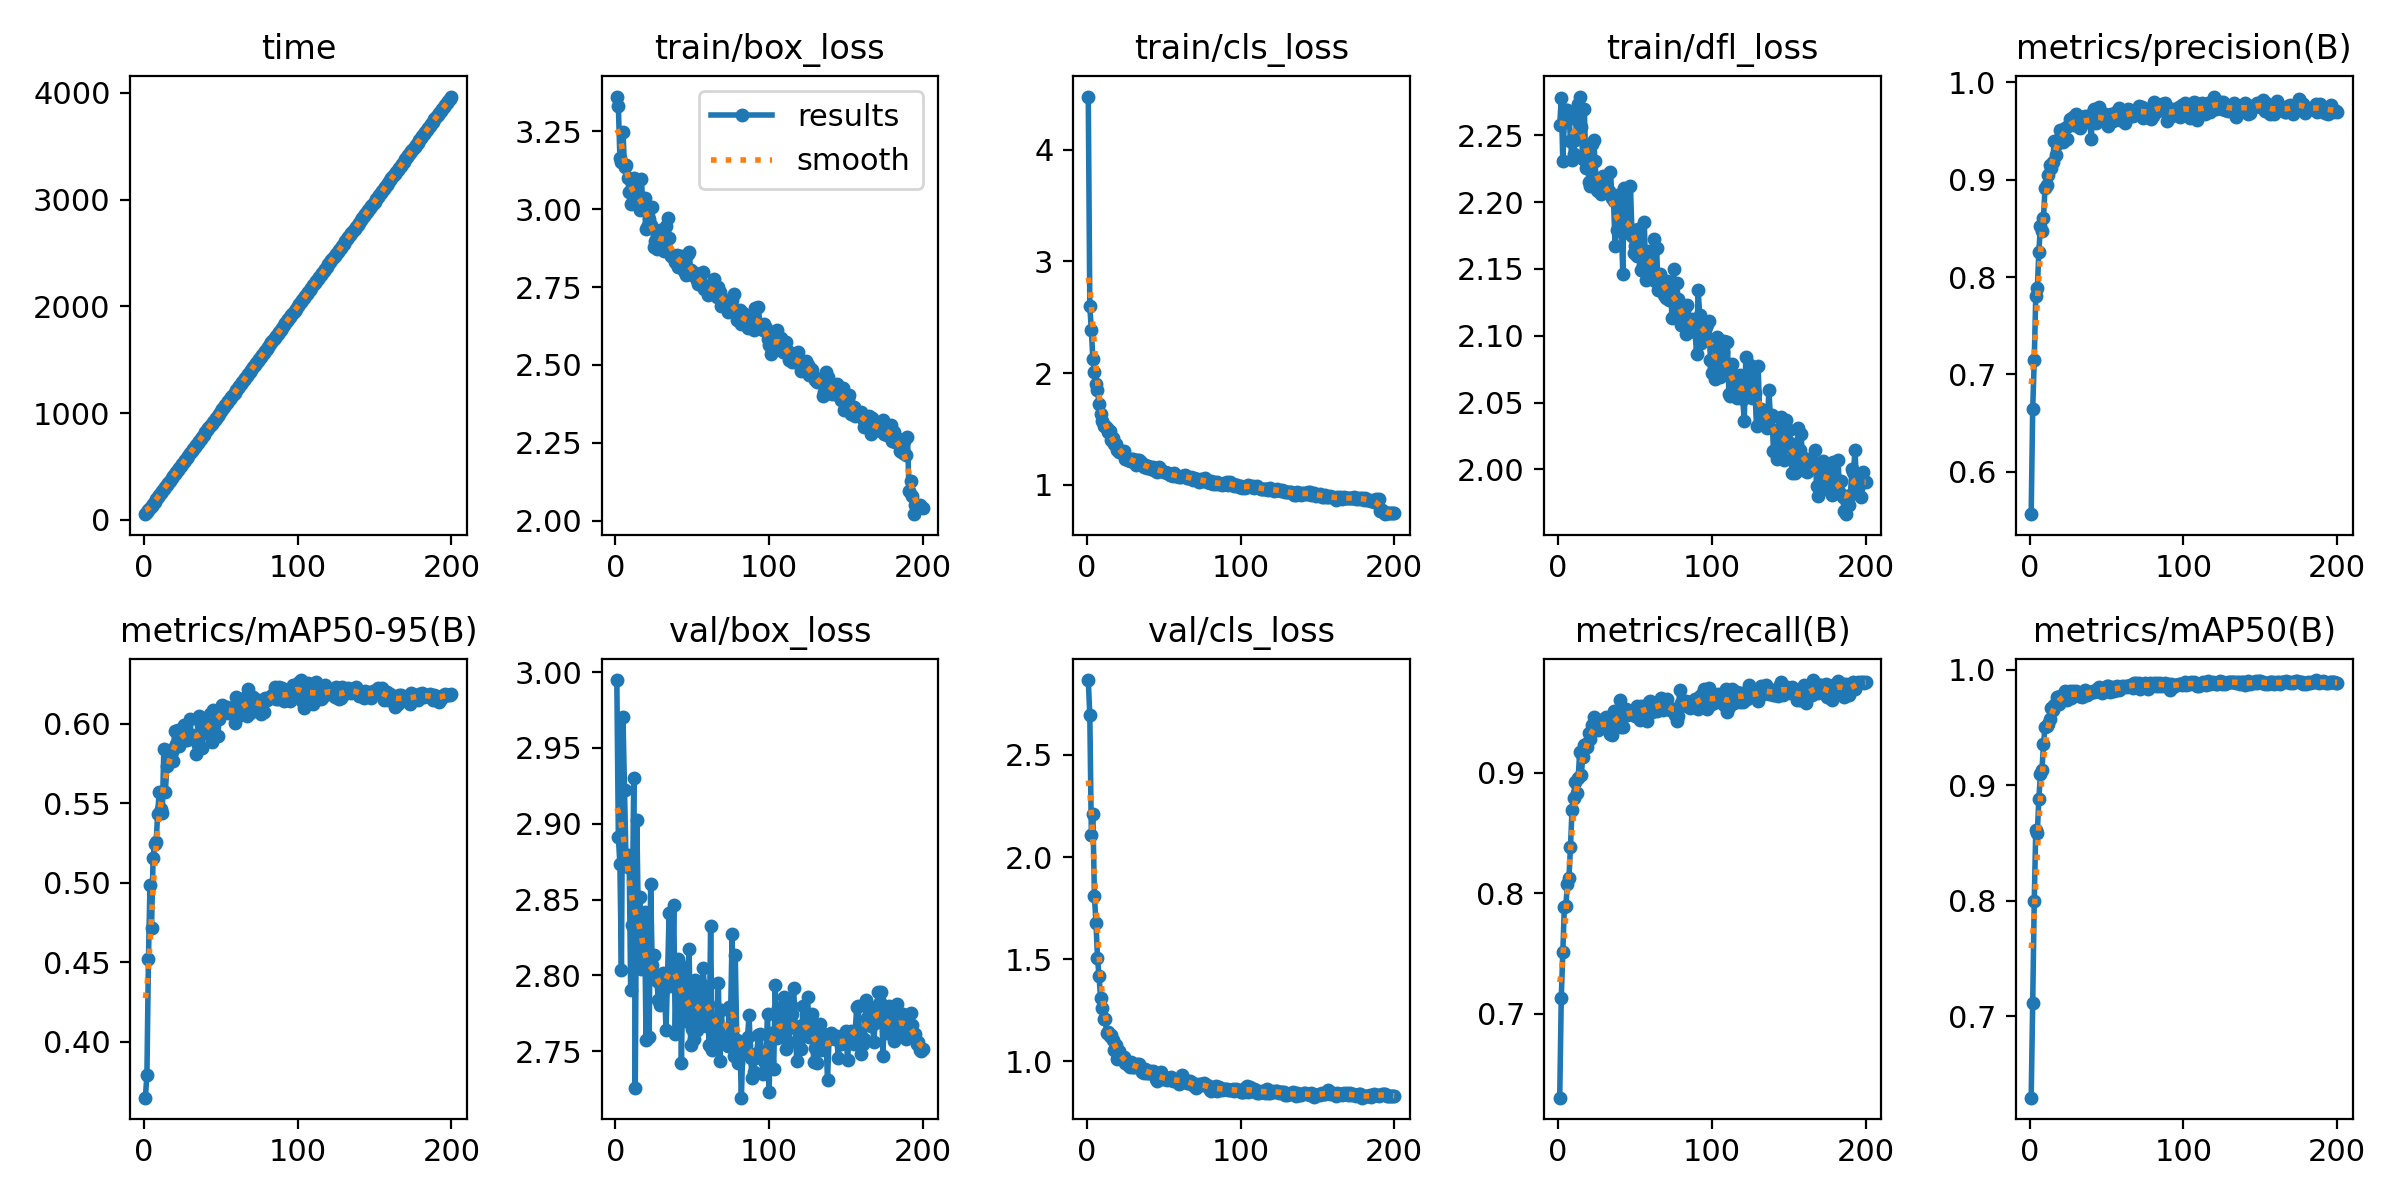

Source data for this figure (header and first rows):
epoch, time, train/box_loss, train/cls_loss, train/dfl_loss, metrics/precision(B), metrics/recall(B), metrics/mAP50(B), metrics/mAP50-95(B), val/box_loss, val/cls_loss, val/dfl_loss, lr/pg0, lr/pg1, lr/pg2
1, 53.44, 3.362, 4.476, 2.258, 0.5563, 0.6302, 0.6294, 0.3646, 2.995, 2.866, 2.047, 0.0006613, 0.0006613, 0.0006613
2, 73.78, 3.33, 2.599, 2.277, 0.6649, 0.7128, 0.7116, 0.3789, 2.891, 2.694, 2.185, 0.001321, 0.001321, 0.001321
3, 93.24, 3.165, 2.383, 2.231, 0.7148, 0.7512, 0.7998, 0.4521, 2.874, 2.11, 2.161, 0.001975, 0.001975, 0.001975
4, 113, 3.152, 2.126, 2.26, 0.781, 0.7887, 0.8615, 0.4984, 2.803, 2.208, 2.193, 0.00197, 0.00197, 0.00197
5, 132.7, 3.249, 2.014, 2.269, 0.7886, 0.7896, 0.8589, 0.4716, 2.97, 1.808, 2.246, 0.00196, 0.00196, 0.00196
6, 152.4, 3.134, 1.906, 2.269, 0.8262, 0.8079, 0.8883, 0.5152, 2.922, 1.679, 2.227, 0.00195, 0.00195, 0.00195
7, 172, 3.143, 1.844, 2.267, 0.852, 0.8129, 0.9094, 0.5246, 2.875, 1.506, 2.24, 0.001941, 0.001941, 0.001941
8, 191.7, 3.099, 1.726, 2.246, 0.8469, 0.8386, 0.9129, 0.5256, 2.872, 1.416, 2.256, 0.001931, 0.001931, 0.001931
9, 211.3, 3.056, 1.635, 2.232, 0.8604, 0.8694, 0.9354, 0.5434, 2.879, 1.31, 2.252, 0.001921, 0.001921, 0.001921
10, 231, 3.016, 1.568, 2.236, 0.8919, 0.879, 0.9504, 0.5574, 2.79, 1.259, 2.256, 0.001911, 0.001911, 0.001911
11, 250.7, 3.021, 1.523, 2.246, 0.8946, 0.8924, 0.9513, 0.5461, 2.834, 1.207, 2.308, 0.001901, 0.001901, 0.001901
12, 270.2, 3.1, 1.528, 2.261, 0.9047, 0.8828, 0.953, 0.5442, 2.93, 1.207, 2.312, 0.001891, 0.001891, 0.001891
13, 289.7, 3.063, 1.507, 2.273, 0.9155, 0.8957, 0.9577, 0.5838, 2.726, 1.138, 2.246, 0.001881, 0.001881, 0.001881
14, 309.3, 3.03, 1.472, 2.279, 0.9118, 0.9174, 0.9672, 0.5573, 2.902, 1.142, 2.303, 0.001871, 0.001871, 0.001871
15, 329.1, 3.042, 1.482, 2.256, 0.9187, 0.8982, 0.9647, 0.5737, 2.835, 1.124, 2.276, 0.001861, 0.001861, 0.001861
16, 348.6, 2.996, 1.4, 2.232, 0.9397, 0.9132, 0.9691, 0.5752, 2.852, 1.127, 2.289, 0.001852, 0.001852, 0.001852
17, 368.3, 3.096, 1.417, 2.27, 0.9253, 0.9232, 0.9705, 0.5838, 2.804, 1.104, 2.263, 0.001842, 0.001842, 0.001842
18, 387.9, 3.007, 1.363, 2.226, 0.9372, 0.9241, 0.9762, 0.5824, 2.834, 1.056, 2.281, 0.001832, 0.001832, 0.001832
19, 407.4, 3.035, 1.365, 2.239, 0.9423, 0.9212, 0.9704, 0.5764, 2.842, 1.082, 2.282, 0.001822, 0.001822, 0.001822
20, 427, 2.936, 1.308, 2.215, 0.9516, 0.9328, 0.9772, 0.5956, 2.757, 1.013, 2.253, 0.001812, 0.001812, 0.001812
21, 446.5, 2.95, 1.297, 2.212, 0.9498, 0.9277, 0.9752, 0.5876, 2.806, 1.052, 2.258, 0.001802, 0.001802, 0.001802
22, 466.1, 2.969, 1.291, 2.244, 0.9388, 0.9395, 0.9767, 0.596, 2.759, 1.026, 2.24, 0.001792, 0.001792, 0.001792
23, 485.5, 2.95, 1.304, 2.247, 0.9534, 0.9462, 0.9818, 0.586, 2.86, 1.015, 2.265, 0.001782, 0.001782, 0.001782
24, 505.1, 3.006, 1.306, 2.23, 0.942, 0.9361, 0.9739, 0.5884, 2.807, 1.022, 2.264, 0.001772, 0.001772, 0.001772
25, 524.8, 2.878, 1.229, 2.209, 0.9552, 0.9427, 0.9798, 0.59, 2.814, 0.9946, 2.265, 0.001762, 0.001762, 0.001762
26, 544.2, 2.899, 1.229, 2.208, 0.9628, 0.9356, 0.9815, 0.599, 2.8, 0.9931, 2.252, 0.001752, 0.001752, 0.001752
27, 563.6, 2.873, 1.226, 2.21, 0.9606, 0.937, 0.9756, 0.5962, 2.796, 0.9809, 2.255, 0.001743, 0.001743, 0.001743
28, 583.2, 2.891, 1.216, 2.206, 0.9646, 0.9435, 0.9811, 0.5898, 2.784, 0.9738, 2.266, 0.001733, 0.001733, 0.001733
29, 602.7, 2.933, 1.228, 2.219, 0.956, 0.9394, 0.9772, 0.5936, 2.781, 0.996, 2.264, 0.001723, 0.001723, 0.001723
30, 622.2, 2.917, 1.228, 2.218, 0.9674, 0.9416, 0.9815, 0.6033, 2.8, 0.9741, 2.257, 0.001713, 0.001713, 0.001713
31, 641.7, 2.875, 1.204, 2.207, 0.9573, 0.9462, 0.9784, 0.591, 2.801, 0.9749, 2.272, 0.001703, 0.001703, 0.001703
32, 661.1, 2.865, 1.176, 2.209, 0.9546, 0.9414, 0.9773, 0.5922, 2.791, 0.9778, 2.253, 0.001693, 0.001693, 0.001693
33, 680.9, 2.946, 1.218, 2.208, 0.953, 0.9345, 0.977, 0.593, 2.764, 0.9865, 2.257, 0.001683, 0.001683, 0.001683
34, 700.6, 2.971, 1.222, 2.223, 0.9642, 0.9319, 0.9765, 0.581, 2.8, 0.9863, 2.258, 0.001673, 0.001673, 0.001673
35, 720.2, 2.908, 1.203, 2.203, 0.9613, 0.9312, 0.9773, 0.5866, 2.841, 0.9685, 2.279, 0.001663, 0.001663, 0.001663
36, 739.9, 2.851, 1.175, 2.201, 0.9652, 0.951, 0.9823, 0.6047, 2.799, 0.9495, 2.249, 0.001654, 0.001654, 0.001654
37, 759.6, 2.854, 1.163, 2.167, 0.9621, 0.9452, 0.9781, 0.5992, 2.793, 0.9424, 2.248, 0.001644, 0.001644, 0.001644
38, 779.2, 2.85, 1.174, 2.179, 0.959, 0.9452, 0.9801, 0.5846, 2.846, 0.9636, 2.274, 0.001634, 0.001634, 0.001634
39, 798.9, 2.832, 1.147, 2.179, 0.9656, 0.945, 0.9794, 0.5968, 2.762, 0.9418, 2.236, 0.001624, 0.001624, 0.001624
40, 818.5, 2.853, 1.172, 2.206, 0.9416, 0.9604, 0.981, 0.5977, 2.807, 0.9451, 2.26, 0.001614, 0.001614, 0.001614
41, 838.1, 2.813, 1.16, 2.184, 0.9692, 0.9381, 0.9812, 0.5944, 2.811, 0.9522, 2.257, 0.001604, 0.001604, 0.001604
42, 858.2, 2.832, 1.139, 2.146, 0.9731, 0.9378, 0.9804, 0.6006, 2.807, 0.9457, 2.251, 0.001594, 0.001594, 0.001594
43, 878, 2.851, 1.163, 2.211, 0.9585, 0.9533, 0.9815, 0.606, 2.743, 0.9526, 2.245, 0.001584, 0.001584, 0.001584
44, 897.9, 2.841, 1.132, 2.191, 0.965, 0.9529, 0.9833, 0.5884, 2.8, 0.9471, 2.26, 0.001574, 0.001574, 0.001574
45, 917.4, 2.802, 1.125, 2.183, 0.9743, 0.9481, 0.9852, 0.6085, 2.786, 0.9163, 2.245, 0.001564, 0.001564, 0.001564
46, 937, 2.787, 1.11, 2.177, 0.9611, 0.9485, 0.9816, 0.6059, 2.77, 0.9067, 2.241, 0.001554, 0.001554, 0.001554
47, 956.8, 2.858, 1.161, 2.212, 0.9612, 0.951, 0.9799, 0.6034, 2.795, 0.9201, 2.261, 0.001545, 0.001545, 0.001545
48, 976.4, 2.863, 1.135, 2.175, 0.9602, 0.9495, 0.9804, 0.5923, 2.817, 0.9466, 2.265, 0.001535, 0.001535, 0.001535
49, 996.1, 2.806, 1.12, 2.162, 0.9679, 0.9491, 0.9841, 0.603, 2.754, 0.9148, 2.242, 0.001525, 0.001525, 0.001525
50, 1015, 2.798, 1.114, 2.167, 0.9619, 0.947, 0.9855, 0.6088, 2.764, 0.9217, 2.243, 0.001515, 0.001515, 0.001515
51, 1035, 2.787, 1.115, 2.16, 0.955, 0.9558, 0.9859, 0.6118, 2.758, 0.9134, 2.239, 0.001505, 0.001505, 0.001505
52, 1055, 2.796, 1.105, 2.18, 0.9592, 0.9478, 0.981, 0.6097, 2.797, 0.9095, 2.253, 0.001495, 0.001495, 0.001495
53, 1074, 2.773, 1.104, 2.167, 0.9675, 0.9437, 0.9824, 0.6095, 2.764, 0.9157, 2.25, 0.001485, 0.001485, 0.001485
54, 1094, 2.761, 1.089, 2.149, 0.9603, 0.9558, 0.9851, 0.6103, 2.774, 0.9157, 2.255, 0.001475, 0.001475, 0.001475
55, 1114, 2.772, 1.086, 2.153, 0.9678, 0.9528, 0.9814, 0.6068, 2.793, 0.9218, 2.258, 0.001465, 0.001465, 0.001465
56, 1133, 2.76, 1.081, 2.185, 0.9697, 0.9536, 0.982, 0.6101, 2.77, 0.9068, 2.244, 0.001455, 0.001455, 0.001455
57, 1153, 2.797, 1.103, 2.142, 0.9677, 0.9548, 0.986, 0.6083, 2.805, 0.907, 2.254, 0.001446, 0.001446, 0.001446
58, 1172, 2.743, 1.074, 2.146, 0.9741, 0.9433, 0.9823, 0.607, 2.793, 0.9094, 2.26, 0.001436, 0.001436, 0.001436
59, 1192, 2.754, 1.079, 2.163, 0.9617, 0.9587, 0.9828, 0.6007, 2.767, 0.9038, 2.248, 0.001426, 0.001426, 0.001426
60, 1212, 2.725, 1.067, 2.156, 0.9624, 0.9598, 0.9861, 0.6169, 2.781, 0.8885, 2.251, 0.001416, 0.001416, 0.001416
... 140 more rows
